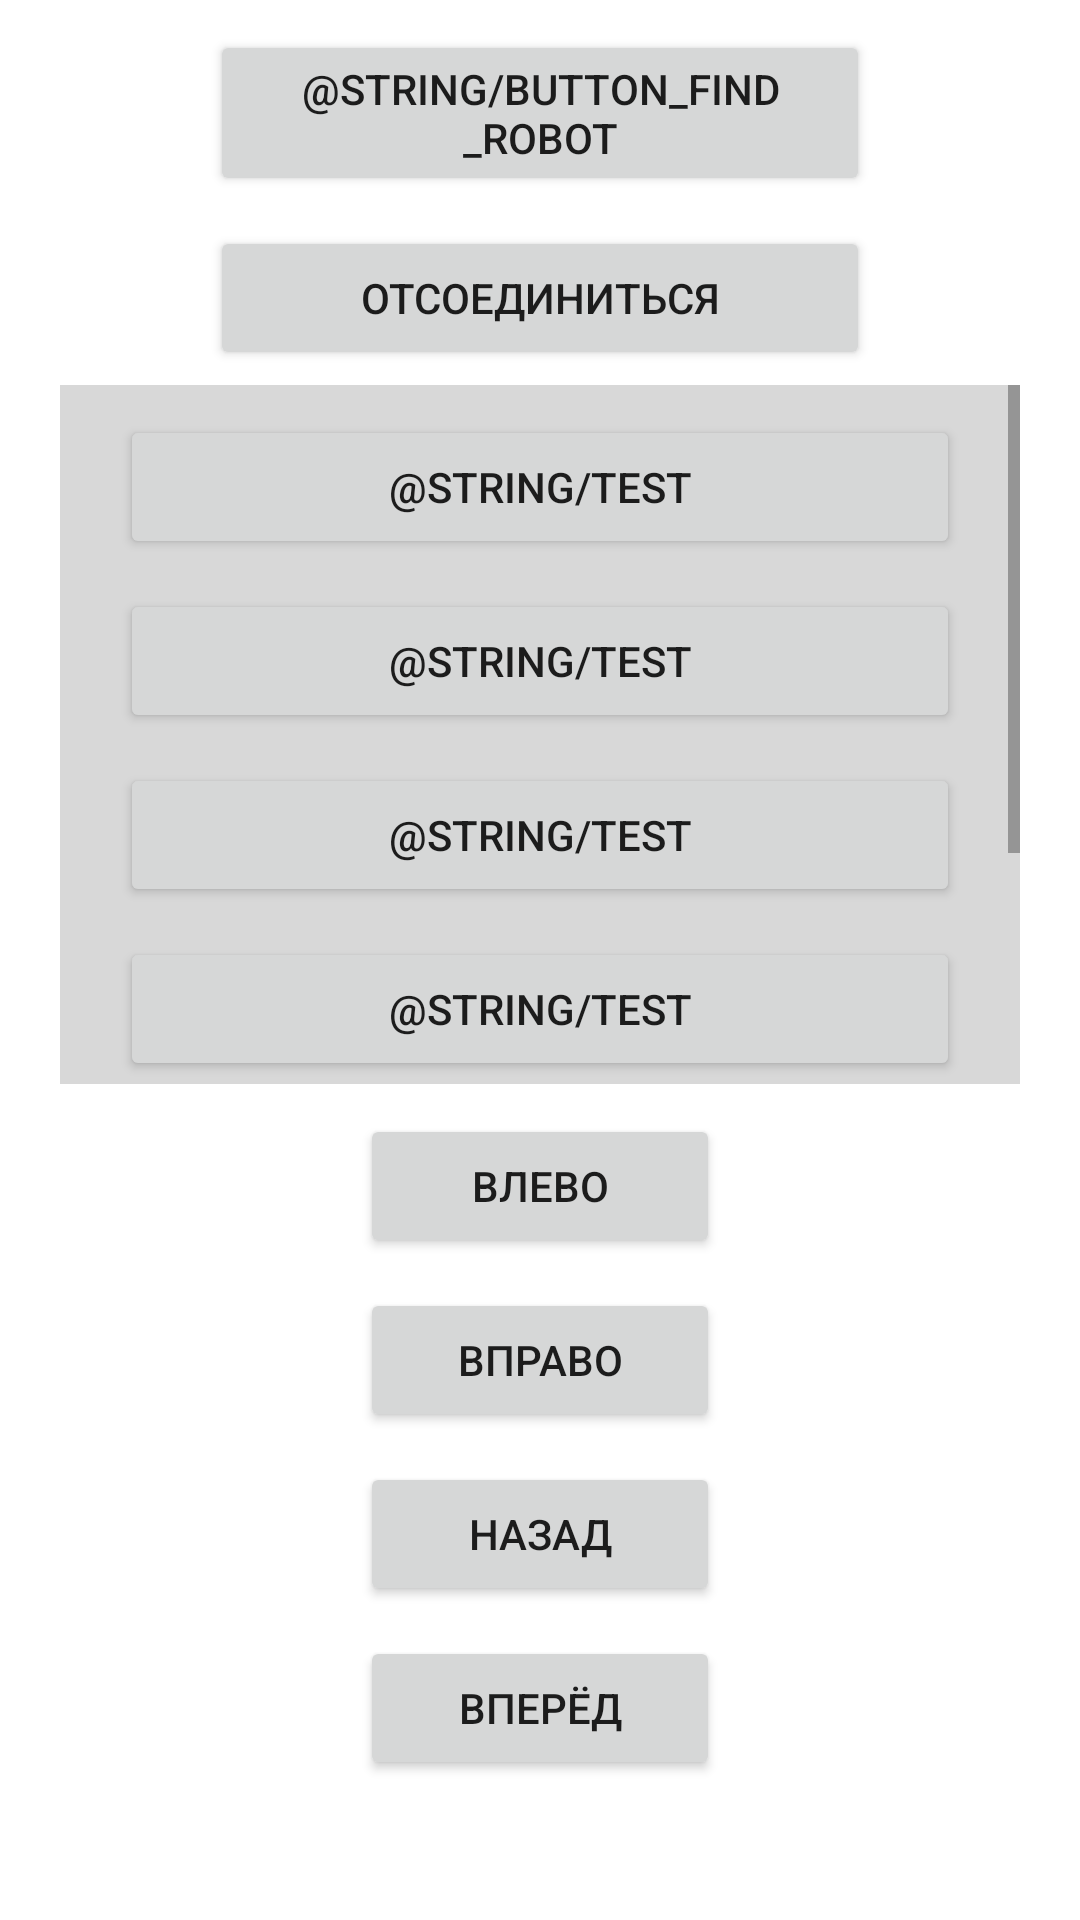

Android layout source for this screen:
<!-- AndroidManifest.xml: application theme Theme.OTTO -->
<!-- res/layout/activity_main.xml -->
<?xml version="1.0" encoding="utf-8"?>
<androidx.constraintlayout.widget.ConstraintLayout xmlns:android="http://schemas.android.com/apk/res/android"
    xmlns:app="http://schemas.android.com/apk/res-auto"
    xmlns:tools="http://schemas.android.com/tools"
    android:layout_width="match_parent"
    android:layout_height="match_parent"
    tools:context=".view.MainActivity">

    <LinearLayout
        android:layout_width="match_parent"
        android:layout_height="match_parent"
        android:layout_marginStart="20sp"
        android:layout_marginEnd="20sp"
        android:orientation="vertical"
        app:layout_constraintBottom_toBottomOf="parent"
        app:layout_constraintEnd_toEndOf="parent"
        app:layout_constraintStart_toStartOf="parent"
        app:layout_constraintTop_toTopOf="parent">

        <Button
            android:id="@+id/findRobot"
            android:layout_width="match_parent"
            android:layout_height="wrap_content"
            android:layout_gravity="center"
            android:layout_marginStart="50sp"
            android:layout_marginTop="10sp"
            android:layout_marginEnd="50sp"
            android:paddingTop="10dp"
            android:paddingBottom="10dp"
            android:text="@string/button_find_robot"
            android:textAlignment="center" />

        <Button
            android:id="@+id/disconnect"
            android:layout_width="match_parent"
            android:layout_height="wrap_content"
            android:layout_gravity="center"
            android:layout_marginStart="50sp"
            android:layout_marginTop="10sp"
            android:layout_marginEnd="50sp"
            android:paddingTop="10dp"
            android:paddingBottom="10dp"
            android:text="@string/button_disconnect"
            android:textAlignment="center" />

        <ScrollView
            android:layout_width="match_parent"
            android:layout_height="233dp"
            android:layout_marginTop="5sp"
            android:background="#D8D8D8">

            <LinearLayout
                android:id="@+id/listOfDevices"
                android:layout_width="match_parent"
                android:layout_height="wrap_content"
                android:layout_marginStart="20sp"
                android:layout_marginEnd="20sp"
                android:orientation="vertical">

                <Button
                    android:id="@+id/button9"
                    android:layout_width="match_parent"
                    android:layout_height="wrap_content"
                    android:layout_gravity="center"
                    android:layout_marginTop="10sp"
                    android:text="@string/test"
                    android:textAlignment="center" />

                <Button
                    android:id="@+id/button10"
                    android:layout_width="match_parent"
                    android:layout_height="wrap_content"
                    android:layout_gravity="center"
                    android:layout_marginTop="10sp"
                    android:text="@string/test"
                    android:textAlignment="center" />

                <Button
                    android:id="@+id/button11"
                    android:layout_width="match_parent"
                    android:layout_height="wrap_content"
                    android:layout_gravity="center"
                    android:layout_marginTop="10sp"
                    android:text="@string/test"
                    android:textAlignment="center" />

                <Button
                    android:id="@+id/button12"
                    android:layout_width="match_parent"
                    android:layout_height="wrap_content"
                    android:layout_gravity="center"
                    android:layout_marginTop="10sp"
                    android:text="@string/test"
                    android:textAlignment="center" />

                <Button
                    android:id="@+id/button13"
                    android:layout_width="match_parent"
                    android:layout_height="wrap_content"
                    android:layout_gravity="center"
                    android:layout_marginTop="10sp"
                    android:text="@string/test"
                    android:textAlignment="center" />

                <Button
                    android:id="@+id/button14"
                    android:layout_width="match_parent"
                    android:layout_height="wrap_content"
                    android:layout_gravity="center"
                    android:layout_marginTop="10sp"
                    android:text="@string/test"
                    android:textAlignment="center" />
            </LinearLayout>
        </ScrollView>

        <Button
            android:id="@+id/left"
            android:layout_width="match_parent"
            android:layout_height="wrap_content"
            android:layout_gravity="center"
            android:layout_marginStart="100sp"
            android:layout_marginTop="10sp"
            android:layout_marginEnd="100sp"
            android:text="@string/button_left"
            android:textAlignment="center" />

        <Button
            android:id="@+id/right"
            android:layout_width="match_parent"
            android:layout_height="wrap_content"
            android:layout_gravity="center"
            android:layout_marginStart="100sp"
            android:layout_marginTop="10sp"
            android:layout_marginEnd="100sp"
            android:text="@string/button_right"
            android:textAlignment="center" />

        <Button
            android:id="@+id/back"
            android:layout_width="match_parent"
            android:layout_height="wrap_content"
            android:layout_gravity="center"
            android:layout_marginStart="100sp"
            android:layout_marginTop="10sp"
            android:layout_marginEnd="100sp"
            android:text="@string/button_back"
            android:textAlignment="center" />

        <Button
            android:id="@+id/forward"
            android:layout_width="match_parent"
            android:layout_height="wrap_content"
            android:layout_gravity="center"
            android:layout_marginStart="100sp"
            android:layout_marginTop="10sp"
            android:layout_marginEnd="100sp"
            android:text="@string/button_forward"
            android:textAlignment="center" />

    </LinearLayout>
</androidx.constraintlayout.widget.ConstraintLayout>
<!-- resources referenced by this layout -->
<resources>
  <string name="button_back">Назад</string>
  <string name="button_disconnect">Отсоединиться</string>
  <string name="button_forward">Вперёд</string>
  <string name="button_left">Влево</string>
  <string name="button_right">Вправо</string>
  <style name="Theme.OTTO" parent="Theme.MaterialComponents.DayNight.DarkActionBar">
          
          <item name="colorPrimary">@color/green_otto_1</item>
          <item name="colorPrimaryVariant">@color/green_otto_2</item>
          <item name="colorOnPrimary">@color/white</item>
          
          <item name="colorSecondary">@color/teal_200</item>
          <item name="colorSecondaryVariant">@color/teal_700</item>
          <item name="colorOnSecondary">@color/black</item>
          
          <item name="android:statusBarColor" tools:targetApi="l">?attr/colorPrimaryVariant</item>
          
      </style>
  <color name="green_otto_1">#4CAF50</color>
  <color name="green_otto_2">#3B873E</color>
  <color name="white">#FFFFFFFF</color>
  <color name="teal_200">#FF03DAC5</color>
  <color name="teal_700">#FF018786</color>
  <color name="black">#FF000000</color>
</resources>
